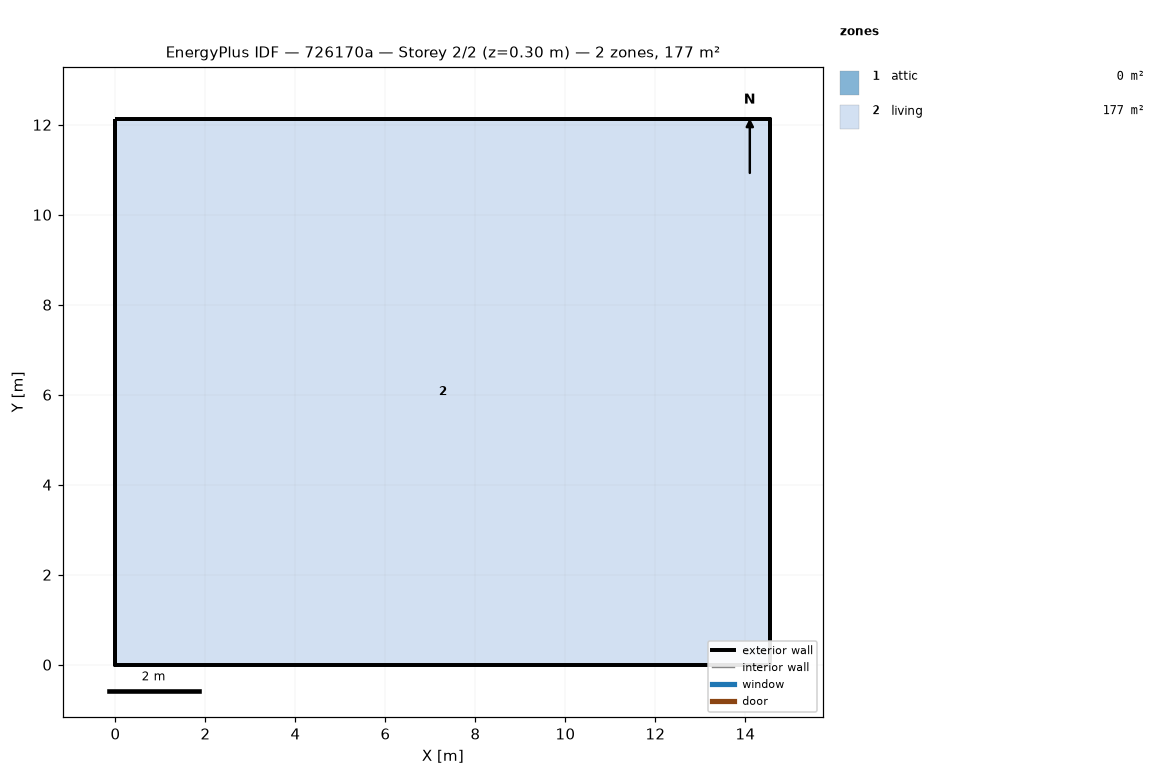
=== STOREY PLAN SPEC (per zone: floor XY polygon, exterior-wall plan segments, windows/doors) ===
zone 1: attic  (0.0 m²)
  exterior wall: (14.55, 0.00) – (14.55, 12.13) – (14.55, 6.06)  [18.2 m]
  exterior wall: (0.00, 12.13) – (0.00, 0.00) – (0.00, 6.06)  [18.2 m]
zone 2: living  (176.5 m²)
  floor: (0.00, 0.00) (0.00, 12.13) (14.55, 12.13) (14.55, 0.00)
  exterior wall: (0.00, 0.00) – (14.55, 0.00)  [14.6 m]
  exterior wall: (14.55, 0.00) – (14.55, 12.13)  [12.1 m]
  exterior wall: (14.55, 12.13) – (0.00, 12.13)  [14.6 m]
  exterior wall: (0.00, 12.13) – (0.00, 0.00)  [12.1 m]

=== DERIVED (storey summary) ===
Building: 726170a
Storey: 2 of 2  (floor level z = 0.30 m)
Storey gross floor area: 176.5 m²
Zones on this storey: 2
  - attic: floor 0.0 m²; exterior wall 36.4 m (24.5 m²); WWR 0.0%
  - living: floor 176.5 m²; exterior wall 53.4 m (146.4 m²); WWR 0.0%
Zone adjacency: (none detected)